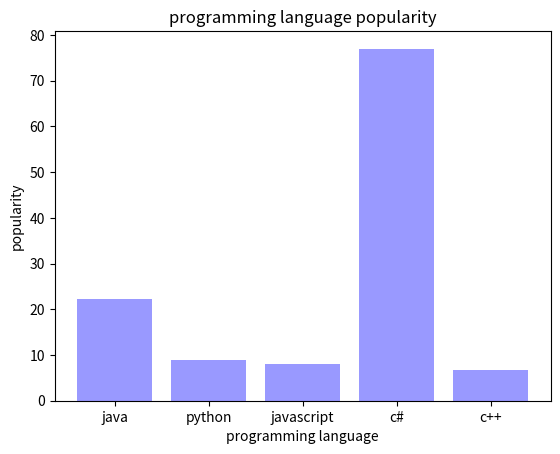

This chart was generated by the following Python code:
import matplotlib.pyplot as pll
objects=('java','python','javascript','c#','c++')
p=(22.2,8.8,8,77,6.7)
pll.bar(objects,p,align='center',alpha=0.4,color='blue')
pll.ylabel('popularity')
pll.xlabel('programming language')
pll.title('programming language popularity')
pll.show()